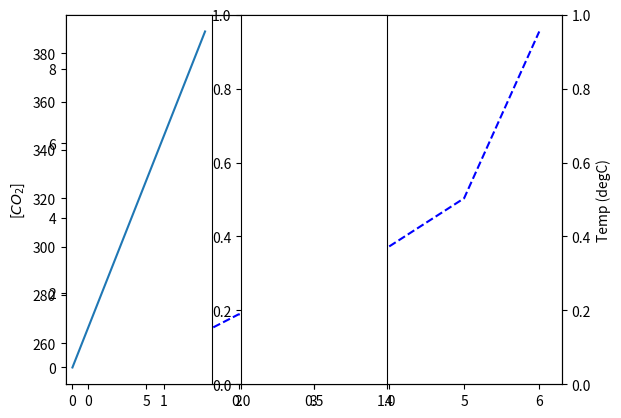

Source code (Python): (Note: this script raises an exception after producing the figure.)
import matplotlib.pyplot as plt

fig, ax1 = plt.subplots()

times = range(7)
co2 = 250, 256, 272, 260, 300, 320, 389

ax1.plot(times, co2, "b--")
ax1.set_ylabel('[$CO_2$]')
ax2 = ax1.twinx()

temp = [14.1, 15.5, 16.3, 18.1, 17.3, 19.1, 20.2]

ax2.set_ylabel("Temp (degC)")

plt.show()

#ex2

plt.subplot (1, 3, 1)
x = range(0, 10, 1)
plt.plot(x)

plt.subplot(1, 3, 2)
y = range(10, 0, -1)
plt.plt(y)
